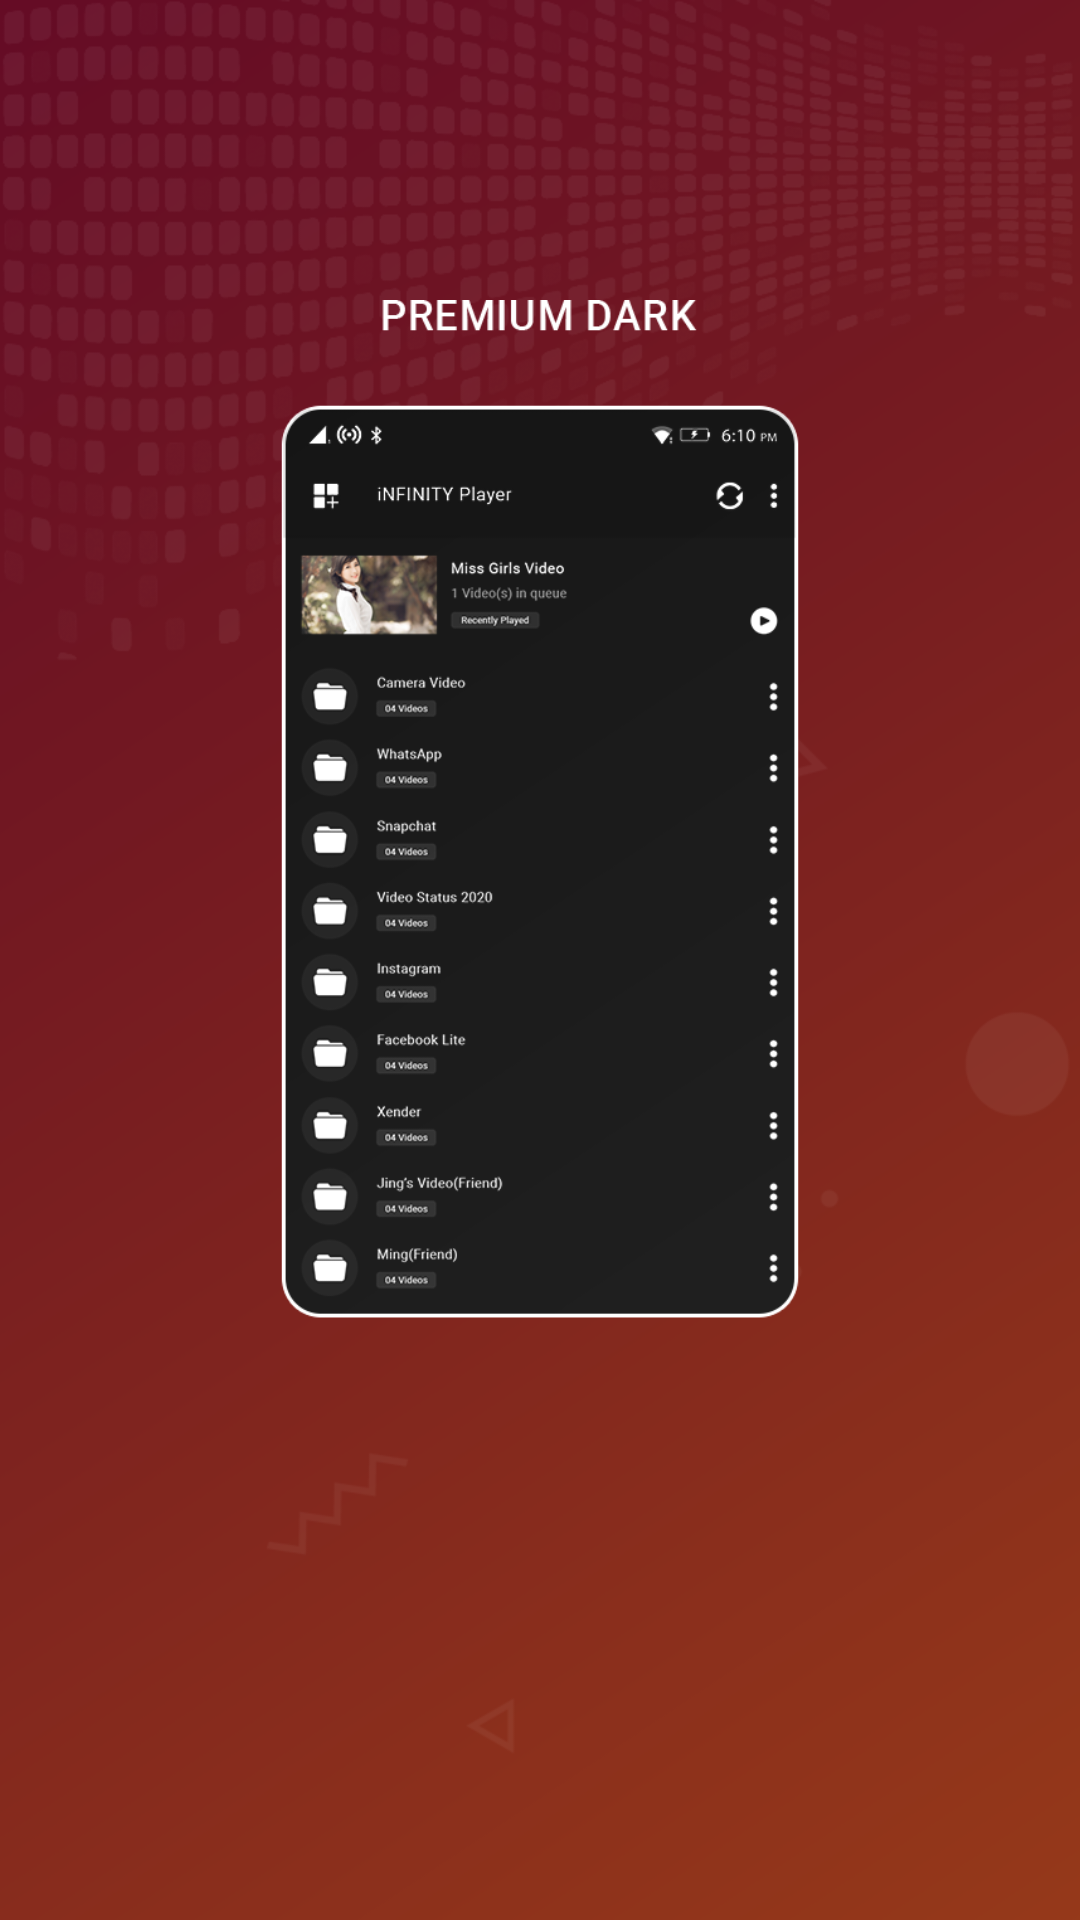

This screen was rendered from an Android layout file. Write that file and the resources it references.
<!-- AndroidManifest.xml: application theme AppTheme -->
<!-- res/layout/fragment_page.xml -->
<?xml version="1.0" encoding="utf-8"?>
<RelativeLayout xmlns:android="http://schemas.android.com/apk/res/android"
    android:layout_width="match_parent"
    android:layout_height="match_parent">

    <TextView
        android:visibility="gone"
        android:id="@+id/textView"
        android:layout_width="wrap_content"
        android:layout_height="wrap_content"
        android:layout_centerInParent="true" />

    <ImageView
        android:src="@drawable/theme1"
        android:scaleType="centerCrop"
        android:id="@+id/image"
        android:layout_width="match_parent"
        android:layout_height="match_parent"
        android:layout_centerInParent="true"
        android:contentDescription="@string/app_name" />

    <ImageView

        android:layout_marginBottom="200dp"
        android:layout_marginTop="100dp"
        android:layout_alignParentTop="true"
        android:id="@+id/imageunder"
        android:layout_width="match_parent"
        android:layout_height="match_parent"
        android:contentDescription="@string/app_name"
        android:src="@drawable/ic_demoscreen_2" />

</RelativeLayout>
<!-- resources referenced by this layout -->
<resources>
  <!-- drawable ic_demoscreen_2: png bitmap (drawable, 70677 bytes) -->
  <!-- drawable theme1: png bitmap (drawable, 112713 bytes) -->
  <string name="app_name">MX Video Player</string>
  <style name="AppTheme" parent="Theme.AppCompat.Light.DarkActionBar">
          
          <item name="colorPrimary">@color/colorPrimary</item>
          <item name="colorPrimaryDark">@color/colorPrimaryDark</item>
          <item name="colorAccent">@color/colorAccent</item>
          <item name="windowActionBar">false</item>
          <item name="windowNoTitle">true</item>
          <item name="android:statusBarColor">#191919</item>
          <item name="android:listDivider">@color/white</item>
          <item name="android:homeAsUpIndicator">@drawable/selector_btn_back</item>
          <item name="windowActionModeOverlay">true</item>
          <item name="actionModeStyle">@style/ActionModeStyle</item>
          <item name="actionModeBackground">@color/colorPrimary</item>
          <item name="android:actionOverflowButtonStyle">@style/MyOverflowButtonStyle</item>
      </style>
  <color name="colorPrimary">#33000000</color>
  <color name="colorPrimaryDark">#33000000</color>
  <color name="colorAccent">#33000000</color>
  <color name="white">#ffffff</color>
  <!-- drawable selector_btn_back (drawable) -->
  <?xml version="1.0" encoding="utf-8"?>
  <selector xmlns:android="http://schemas.android.com/apk/res/android">
      <item android:drawable="@drawable/ic_back" android:state_selected="true" />
      <item android:drawable="@drawable/ic_back" android:state_pressed="true" />
      <item android:drawable="@drawable/ic_back" />
  </selector>
  <style name="ActionModeStyle" parent="@style/Widget.AppCompat.ActionMode">
          <item name="android:actionModeCloseDrawable">@drawable/ic_back</item>
          <item name="actionModeCloseButtonStyle">@style/myclosebutton</item>
          <item name="background">@color/colorPrimary</item>
          <item name="titleTextStyle">@style/ActionModeTitleTextStyle</item>
      </style>
  <style name="MyOverflowButtonStyle" parent="Widget.AppCompat.ActionButton.Overflow">
          <item name="android:src">@drawable/ic_baseline_more_vert_24</item>
      </style>
  <!-- drawable ic_back: png bitmap (drawable-hdpi, 1246 bytes) -->
  <style name="myclosebutton" parent="Widget.AppCompat.Light.ActionButton.CloseMode">
          <item name="android:tint">@color/colorAccent</item> 
      </style>
  <style name="ActionModeTitleTextStyle" parent="@style/TextAppearance.AppCompat.Widget.ActionMode.Title">
          <item name="android:textColor">@color/titileFontColor</item>
      </style>
  <color name="titileFontColor">#ffffff</color>
</resources>
